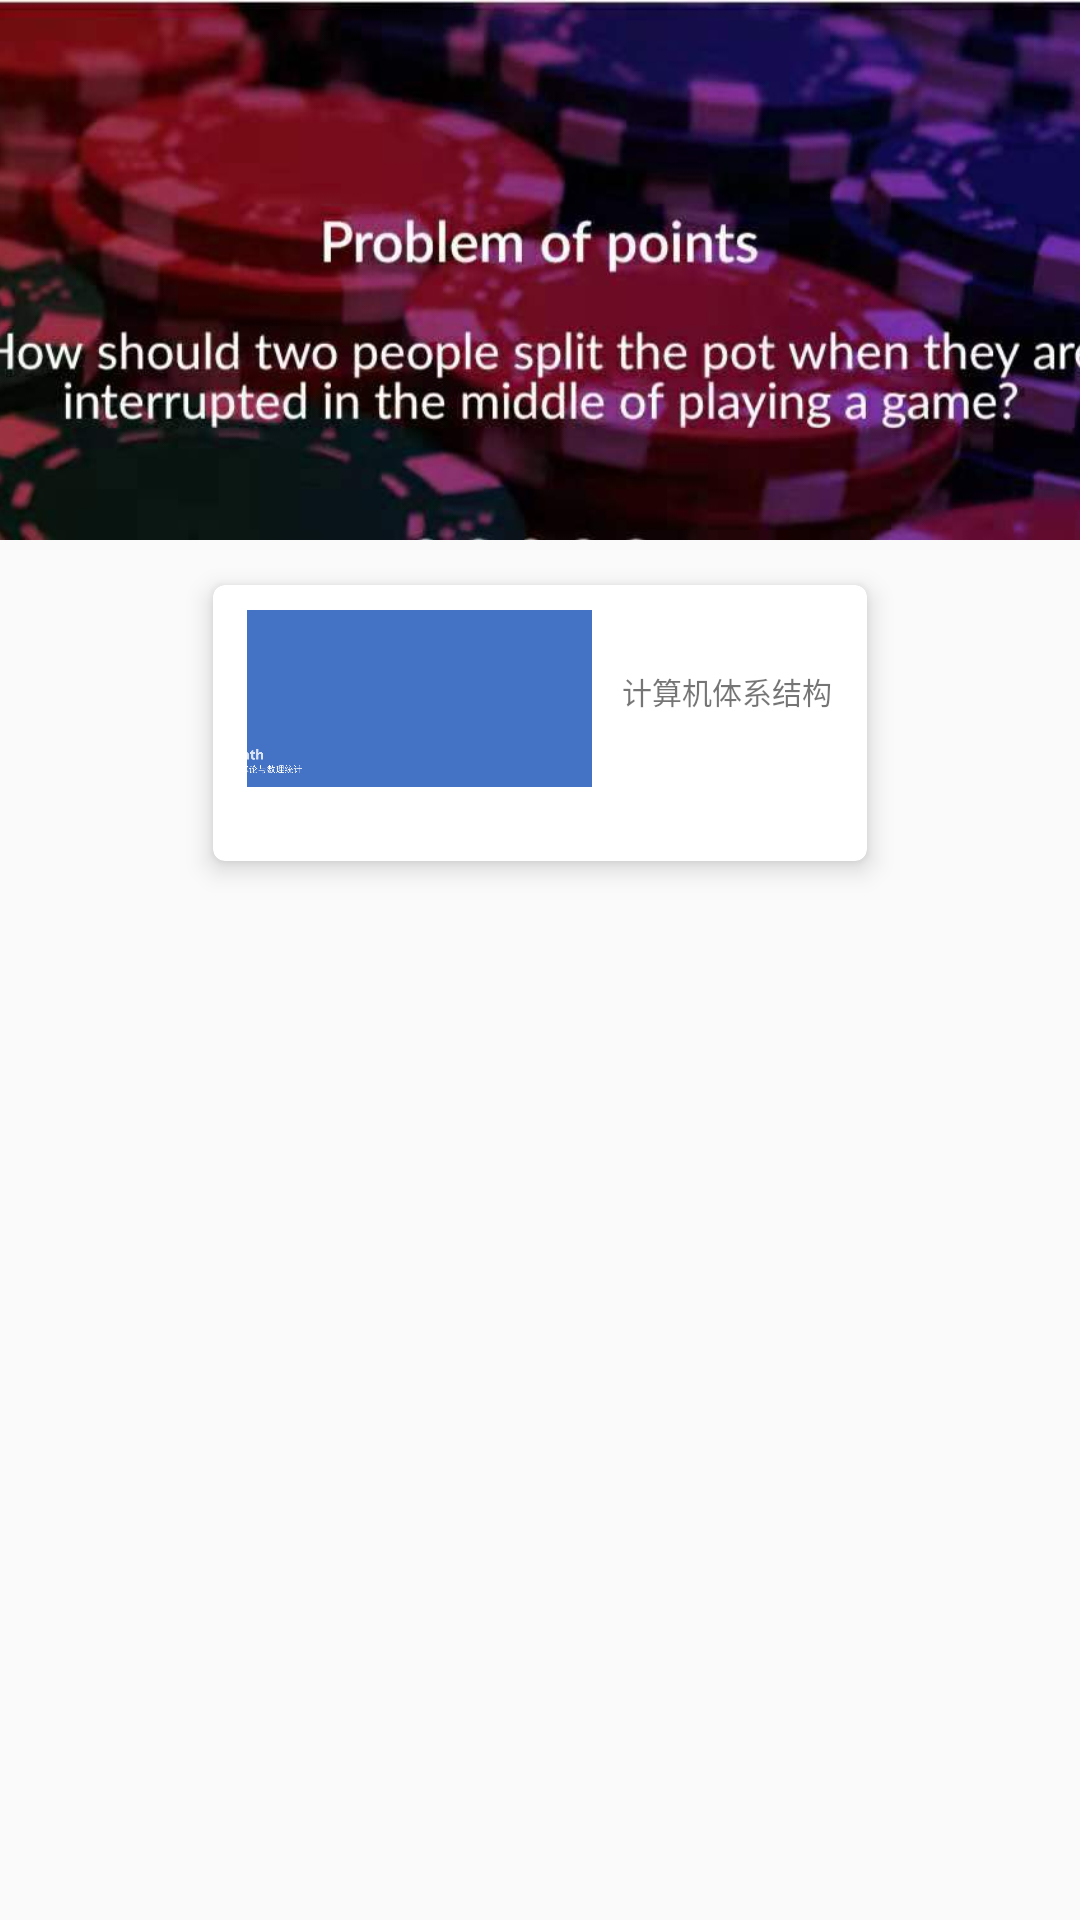

Reconstruct the res/layout file that produces this screen, plus the resources it refers to.
<!-- AndroidManifest.xml: application theme AppTheme -->
<!-- res/layout/fragment.xml -->
<?xml version="1.0" encoding="utf-8"?>
<LinearLayout xmlns:android="http://schemas.android.com/apk/res/android"
    xmlns:app="http://schemas.android.com/apk/res-auto"
    android:orientation="vertical"
    android:layout_width="match_parent"
    android:layout_height="match_parent"
    android:gravity="top|center">

    <ImageView
        android:layout_width="match_parent"
        android:layout_height="180dp"
        android:scaleType="centerCrop"
        android:src="@drawable/kehan"
        />

    <androidx.cardview.widget.CardView
        android:id="@+id/card_view"
        android:layout_width="238dp"
        android:layout_height="122dp"
        android:layout_gravity="center"
        app:cardCornerRadius="4dp"
        app:cardElevation="5dp"
        app:cardMaxElevation="10dp"
        app:cardPreventCornerOverlap="false"
        app:cardUseCompatPadding="true">

        <LinearLayout
            android:layout_width="match_parent"
            android:layout_height="76dp"
            android:gravity="center"
            android:orientation="horizontal">

            <ImageView
                android:layout_width="115dp"
                android:layout_height="59dp"
                android:layout_margin="5dp"
                android:scaleType="centerCrop"
                android:src="@drawable/course1" />

            <LinearLayout
                android:layout_width="wrap_content"
                android:layout_height="wrap_content"
                android:gravity="left"
                android:orientation="vertical">

                
                <TextView
                    android:id="@+id/course_name"
                    android:layout_width="wrap_content"
                    android:layout_height="30dp"
                    android:layout_gravity="center"
                    android:padding="5dp"
                    android:text="计算机体系结构"
                    android:textSize="10dp" />

                
            </LinearLayout>
        </LinearLayout>

    </androidx.cardview.widget.CardView>


</LinearLayout>
<!-- resources referenced by this layout -->
<resources>
  <!-- drawable course1: png bitmap (drawable, 5185 bytes) -->
  <!-- drawable kehan: jpg bitmap (drawable, 41994 bytes) -->
  <style name="AppTheme" parent="Theme.AppCompat.Light.DarkActionBar">
          
          <item name="colorPrimary">@color/colorPrimary</item>
          <item name="colorPrimaryDark">@color/colorPrimaryDark</item>
          <item name="colorAccent">@color/colorAccent</item>
      </style>
  <!-- not gathered from this repository: default colours our renderer supplied (Android Studio template values) -->
  <color name="colorPrimary">#FF6200EE</color>
  <color name="colorPrimaryDark">#FF3700B3</color>
  <color name="colorAccent">#FF03DAC5</color>
</resources>
